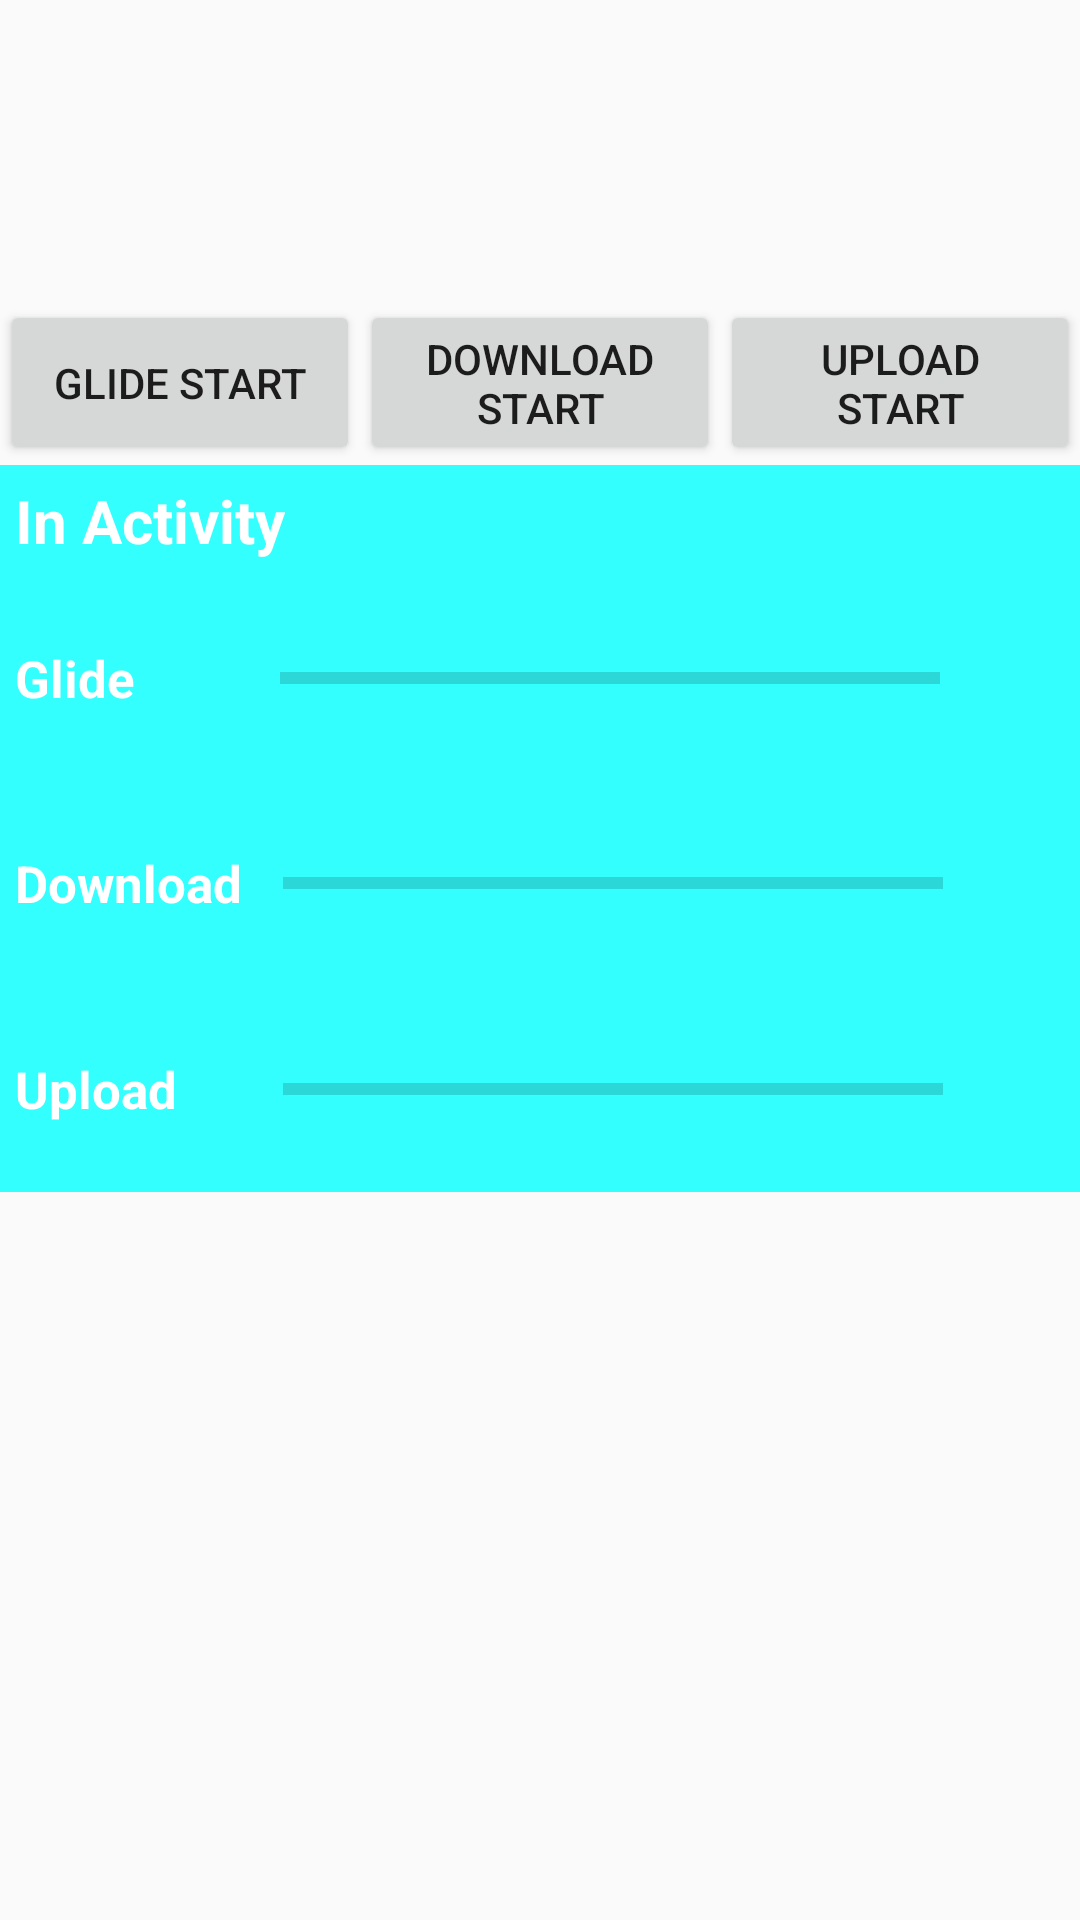

Here is an Android app screen rendered from its layout file. Give the layout XML and the strings, colors and styles it references.
<!-- AndroidManifest.xml: application theme AppTheme -->
<!-- res/layout/activity_advance.xml -->
<?xml version="1.0" encoding="utf-8"?>
<LinearLayout
    xmlns:android="http://schemas.android.com/apk/res/android"
    xmlns:tools="http://schemas.android.com/tools"
    android:layout_width="match_parent"
    android:layout_height="match_parent"
    android:orientation="vertical">


    <ImageView
        android:id="@+id/imageView"
        android:layout_width="match_parent"
        android:layout_height="100dp"
        android:scaleType="centerCrop"
        />

    <LinearLayout
        android:layout_width="match_parent"
        android:layout_height="55dp"
        android:gravity="center"
        android:orientation="horizontal"
        >

        <Button
            android:id="@+id/glide_start"
            android:layout_width="0dp"
            android:layout_height="match_parent"
            android:layout_weight="1"
            android:text="Glide start"
            />

        <Button
            android:id="@+id/download_start"
            android:layout_width="0dp"
            android:layout_height="match_parent"
            android:layout_weight="1"
            android:text="download start"
            />

        <Button
            android:id="@+id/upload_start"
            android:layout_width="0dp"
            android:layout_height="match_parent"
            android:layout_weight="1"
            android:text="upload start"
            />

    </LinearLayout>

    <LinearLayout
        android:layout_width="match_parent"
        android:layout_height="match_parent"
        android:orientation="vertical"
        >

        <LinearLayout
            android:layout_width="match_parent"
            android:layout_height="0dp"
            android:layout_weight="1"
            android:background="#3ff"
            android:orientation="vertical"
            >

            <TextView
                android:layout_width="wrap_content"
                android:layout_height="wrap_content"
                android:layout_margin="5dp"
                android:text="In Activity"
                android:textColor="#fff"
                android:textSize="20dp"
                android:textStyle="bold"
                />

            <LinearLayout
                android:layout_width="match_parent"
                android:layout_height="0dp"
                android:layout_weight="1"
                android:gravity="center_vertical"
                android:orientation="horizontal"
                >

                <TextView
                    android:layout_width="wrap_content"
                    android:layout_height="wrap_content"
                    android:layout_margin="5dp"
                    android:text="Glide          "
                    android:textColor="#fff"
                    android:textSize="17dp"
                    android:textStyle="bold"
                    />

                <ProgressBar
                    android:id="@+id/glide_progress"
                    style="?android:attr/progressBarStyleHorizontal"
                    android:layout_width="220dp"
                    android:layout_height="match_parent"
                    android:layout_marginRight="10dp"
                    android:max="100"
                    android:progress="0"/>

                <TextView
                    android:id="@+id/glide_progress_text"
                    android:layout_width="wrap_content"
                    android:layout_height="wrap_content"
                    tools:text="100%"
                    android:textColor="#fff"
                    />

            </LinearLayout>

            <LinearLayout
                android:layout_width="match_parent"
                android:layout_height="0dp"
                android:layout_weight="1"
                android:gravity="center_vertical"
                android:orientation="horizontal"
                >

                <TextView
                    android:layout_width="wrap_content"
                    android:layout_height="wrap_content"
                    android:layout_margin="5dp"
                    android:text="Download  "
                    android:textColor="#fff"
                    android:textSize="17dp"
                    android:textStyle="bold"
                    />

                <ProgressBar
                    android:id="@+id/download_progress"
                    style="?android:attr/progressBarStyleHorizontal"
                    android:layout_width="220dp"
                    android:layout_height="wrap_content"
                    android:layout_marginRight="10dp"
                    android:max="100"
                    android:progress="0"/>

                <TextView
                    android:id="@+id/download_progress_text"
                    android:layout_width="wrap_content"
                    android:layout_height="wrap_content"
                    tools:text="100%"
                    android:textColor="#fff"
                    />

            </LinearLayout>

            <LinearLayout
                android:layout_width="match_parent"
                android:layout_height="0dp"
                android:layout_weight="1"
                android:gravity="center_vertical"
                android:orientation="horizontal"
                >

                <TextView
                    android:layout_width="wrap_content"
                    android:layout_height="wrap_content"
                    android:layout_margin="5dp"
                    android:text="Upload       "
                    android:textColor="#fff"
                    android:textSize="17dp"
                    android:textStyle="bold"
                    />

                <ProgressBar
                    android:id="@+id/upload_progress"
                    style="?android:attr/progressBarStyleHorizontal"
                    android:layout_width="220dp"
                    android:layout_height="wrap_content"
                    android:layout_marginRight="10dp"
                    android:max="100"
                    android:progress="0"/>

                <TextView
                    android:id="@+id/upload_progress_text"
                    android:layout_width="wrap_content"
                    android:layout_height="wrap_content"
                    tools:text="100%"
                    android:textColor="#fff"
                    />

            </LinearLayout>


        </LinearLayout>

        <FrameLayout
            android:id="@+id/fragment_container"
            android:layout_width="match_parent"
            android:layout_height="0dp"
            android:layout_weight="1"
            />




    </LinearLayout>


</LinearLayout>
<!-- resources referenced by this layout -->
<resources>
  <style name="AppTheme" parent="Theme.AppCompat.Light.NoActionBar">
          
          <item name="colorPrimary">@color/colorPrimary</item>
          <item name="colorPrimaryDark">@color/colorPrimaryDark</item>
          <item name="colorAccent">@color/colorAccent</item>
      </style>
  <!-- not gathered from this repository: default colours our renderer supplied (Android Studio template values) -->
  <color name="colorPrimary">#FF6200EE</color>
  <color name="colorPrimaryDark">#FF3700B3</color>
  <color name="colorAccent">#FF03DAC5</color>
</resources>
